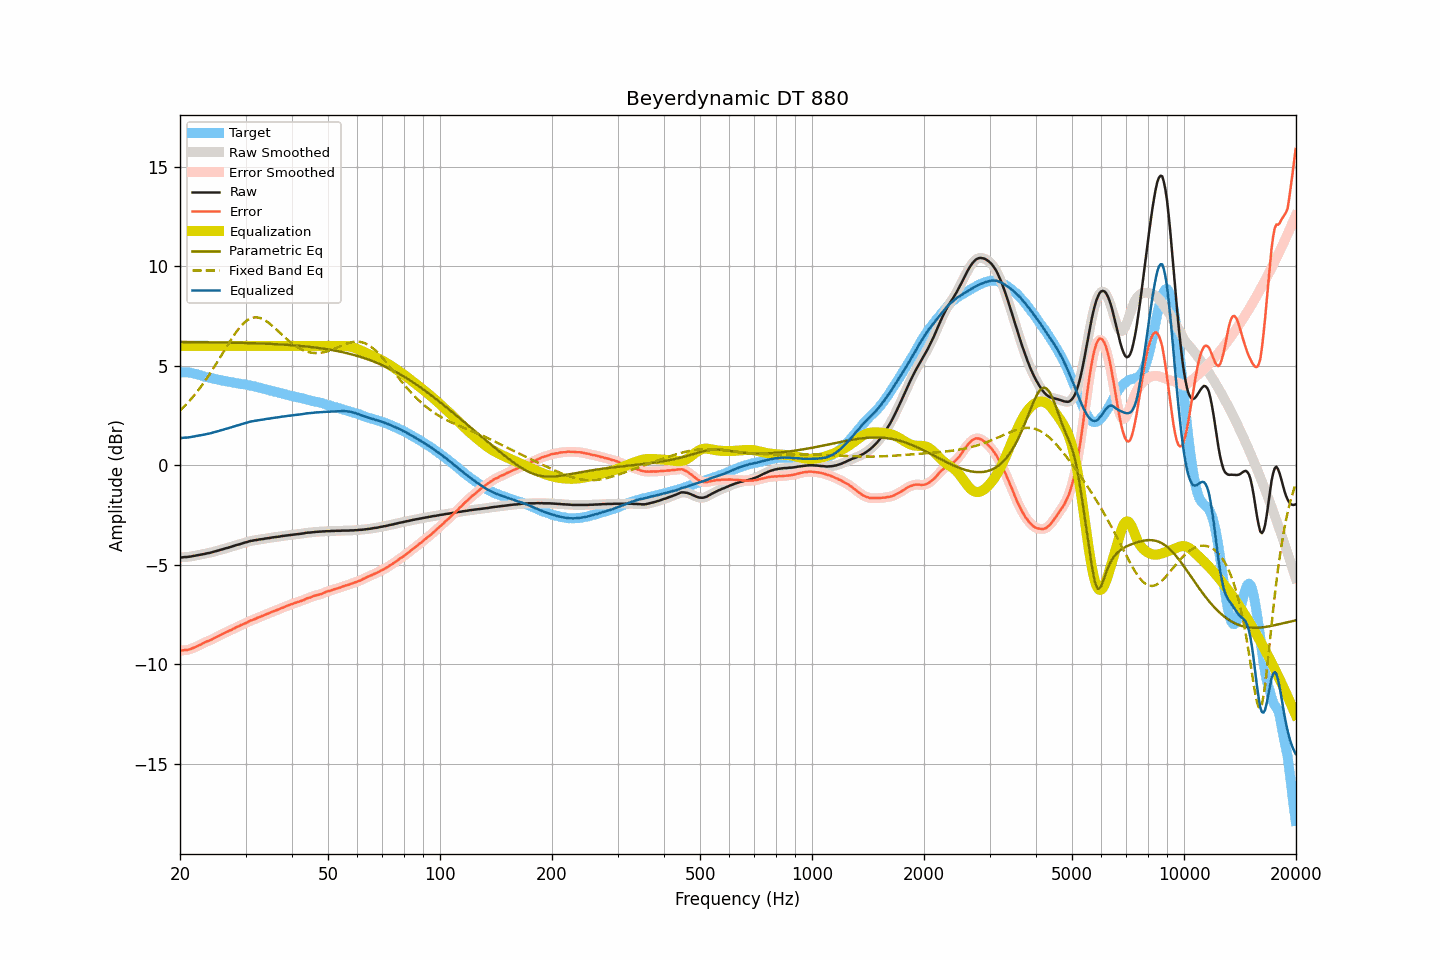

Source data for this figure (header and first rows):
frequency, raw, smoothed, error, error_smoothed, equalization, parametric_eq, fixed_band_eq, equalized_raw, equalized_smoothed, target
20.00, -4.63, -4.63, -9.31, -9.30, 6.00, 6.19, 2.74, 1.37, 1.37, 4.68
20.20, -4.63, -4.63, -9.31, -9.30, 6.00, 6.19, 2.82, 1.37, 1.37, 4.68
20.40, -4.62, -4.62, -9.29, -9.30, 6.00, 6.19, 2.90, 1.38, 1.38, 4.67
20.61, -4.61, -4.61, -9.28, -9.29, 6.00, 6.19, 2.98, 1.39, 1.39, 4.67
20.81, -4.61, -4.61, -9.28, -9.28, 6.00, 6.19, 3.07, 1.39, 1.39, 4.67
21.02, -4.60, -4.60, -9.27, -9.27, 6.00, 6.19, 3.16, 1.40, 1.40, 4.67
21.23, -4.59, -4.59, -9.24, -9.25, 6.00, 6.19, 3.24, 1.41, 1.41, 4.65
21.44, -4.58, -4.58, -9.22, -9.22, 6.00, 6.19, 3.34, 1.42, 1.42, 4.64
21.66, -4.56, -4.56, -9.18, -9.19, 6.00, 6.19, 3.43, 1.44, 1.44, 4.62
21.87, -4.55, -4.55, -9.15, -9.15, 6.00, 6.19, 3.53, 1.45, 1.45, 4.60
22.09, -4.53, -4.53, -9.12, -9.12, 6.00, 6.19, 3.63, 1.47, 1.47, 4.59
22.31, -4.52, -4.52, -9.08, -9.08, 6.00, 6.19, 3.73, 1.48, 1.48, 4.56
22.54, -4.50, -4.50, -9.04, -9.04, 6.00, 6.18, 3.84, 1.50, 1.50, 4.54
22.76, -4.49, -4.49, -9.01, -9.00, 6.00, 6.18, 3.95, 1.51, 1.51, 4.52
22.99, -4.47, -4.47, -8.96, -8.96, 6.00, 6.18, 4.06, 1.53, 1.53, 4.49
23.22, -4.46, -4.46, -8.92, -8.92, 6.00, 6.18, 4.17, 1.54, 1.54, 4.46
23.45, -4.44, -4.44, -8.88, -8.88, 6.00, 6.18, 4.29, 1.56, 1.56, 4.44
23.69, -4.42, -4.42, -8.85, -8.85, 6.00, 6.18, 4.41, 1.58, 1.58, 4.43
23.92, -4.41, -4.41, -8.81, -8.81, 6.00, 6.18, 4.53, 1.59, 1.59, 4.40
24.16, -4.39, -4.39, -8.78, -8.78, 6.00, 6.18, 4.65, 1.61, 1.61, 4.39
24.40, -4.37, -4.37, -8.74, -8.74, 6.00, 6.18, 4.78, 1.63, 1.63, 4.37
24.65, -4.34, -4.34, -8.69, -8.70, 6.00, 6.18, 4.90, 1.66, 1.66, 4.35
24.89, -4.32, -4.32, -8.65, -8.65, 6.00, 6.17, 5.03, 1.68, 1.68, 4.33
25.14, -4.30, -4.30, -8.62, -8.62, 6.00, 6.17, 5.16, 1.70, 1.70, 4.32
25.39, -4.28, -4.28, -8.58, -8.58, 6.00, 6.17, 5.30, 1.72, 1.72, 4.30
25.65, -4.25, -4.25, -8.54, -8.54, 6.00, 6.17, 5.43, 1.75, 1.75, 4.29
25.91, -4.23, -4.23, -8.49, -8.49, 6.00, 6.17, 5.56, 1.77, 1.77, 4.26
26.16, -4.21, -4.21, -8.46, -8.45, 6.00, 6.17, 5.70, 1.79, 1.79, 4.25
26.43, -4.18, -4.18, -8.42, -8.41, 6.00, 6.17, 5.83, 1.82, 1.82, 4.23
26.69, -4.16, -4.16, -8.37, -8.38, 6.00, 6.17, 5.96, 1.84, 1.84, 4.21
26.96, -4.14, -4.14, -8.34, -8.34, 6.00, 6.16, 6.09, 1.86, 1.86, 4.20
27.23, -4.11, -4.11, -8.30, -8.30, 6.00, 6.16, 6.22, 1.89, 1.89, 4.19
27.50, -4.09, -4.09, -8.27, -8.27, 6.00, 6.16, 6.35, 1.91, 1.91, 4.18
27.77, -4.06, -4.06, -8.22, -8.22, 6.00, 6.16, 6.47, 1.94, 1.94, 4.16
28.05, -4.04, -4.04, -8.19, -8.18, 6.00, 6.16, 6.59, 1.96, 1.96, 4.15
28.33, -4.01, -4.01, -8.14, -8.14, 6.00, 6.16, 6.70, 1.99, 1.99, 4.13
28.62, -3.99, -3.99, -8.10, -8.10, 6.00, 6.15, 6.81, 2.01, 2.01, 4.11
28.90, -3.97, -3.97, -8.07, -8.07, 6.00, 6.15, 6.91, 2.03, 2.03, 4.10
29.19, -3.94, -3.94, -8.02, -8.03, 6.00, 6.15, 7.00, 2.06, 2.06, 4.08
29.48, -3.92, -3.92, -8.00, -7.99, 6.00, 6.15, 7.09, 2.08, 2.08, 4.08
29.78, -3.89, -3.89, -7.96, -7.96, 6.00, 6.15, 7.17, 2.11, 2.11, 4.07
30.08, -3.87, -3.87, -7.93, -7.92, 6.00, 6.14, 7.23, 2.13, 2.13, 4.06
30.38, -3.85, -3.85, -7.88, -7.88, 6.00, 6.14, 7.29, 2.15, 2.15, 4.03
30.68, -3.82, -3.82, -7.84, -7.84, 6.00, 6.14, 7.34, 2.18, 2.18, 4.02
30.99, -3.80, -3.80, -7.80, -7.81, 6.00, 6.14, 7.38, 2.20, 2.20, 4.00
31.30, -3.79, -3.79, -7.78, -7.77, 6.00, 6.13, 7.41, 2.21, 2.21, 3.99
31.61, -3.77, -3.77, -7.74, -7.74, 6.00, 6.13, 7.43, 2.23, 2.23, 3.97
31.93, -3.76, -3.76, -7.71, -7.71, 6.00, 6.13, 7.43, 2.24, 2.24, 3.95
32.24, -3.75, -3.75, -7.67, -7.67, 6.00, 6.13, 7.43, 2.25, 2.25, 3.92
32.57, -3.73, -3.73, -7.64, -7.64, 6.00, 6.12, 7.41, 2.27, 2.27, 3.91
32.89, -3.72, -3.72, -7.61, -7.61, 6.00, 6.12, 7.40, 2.28, 2.28, 3.89
33.22, -3.71, -3.71, -7.57, -7.58, 6.00, 6.12, 7.36, 2.29, 2.29, 3.86
33.55, -3.70, -3.70, -7.55, -7.54, 6.00, 6.11, 7.33, 2.30, 2.30, 3.85
33.89, -3.68, -3.68, -7.51, -7.51, 6.00, 6.11, 7.28, 2.32, 2.32, 3.83
34.23, -3.67, -3.67, -7.47, -7.47, 6.00, 6.11, 7.23, 2.33, 2.33, 3.80
34.57, -3.66, -3.66, -7.44, -7.44, 6.00, 6.10, 7.17, 2.34, 2.34, 3.78
34.92, -3.65, -3.65, -7.41, -7.41, 6.00, 6.10, 7.11, 2.35, 2.35, 3.76
35.27, -3.63, -3.63, -7.37, -7.37, 6.00, 6.10, 7.04, 2.37, 2.37, 3.74
35.62, -3.62, -3.62, -7.34, -7.34, 6.00, 6.09, 6.97, 2.38, 2.38, 3.72
35.97, -3.61, -3.61, -7.31, -7.31, 6.00, 6.09, 6.89, 2.39, 2.39, 3.70
... 635 more rows
